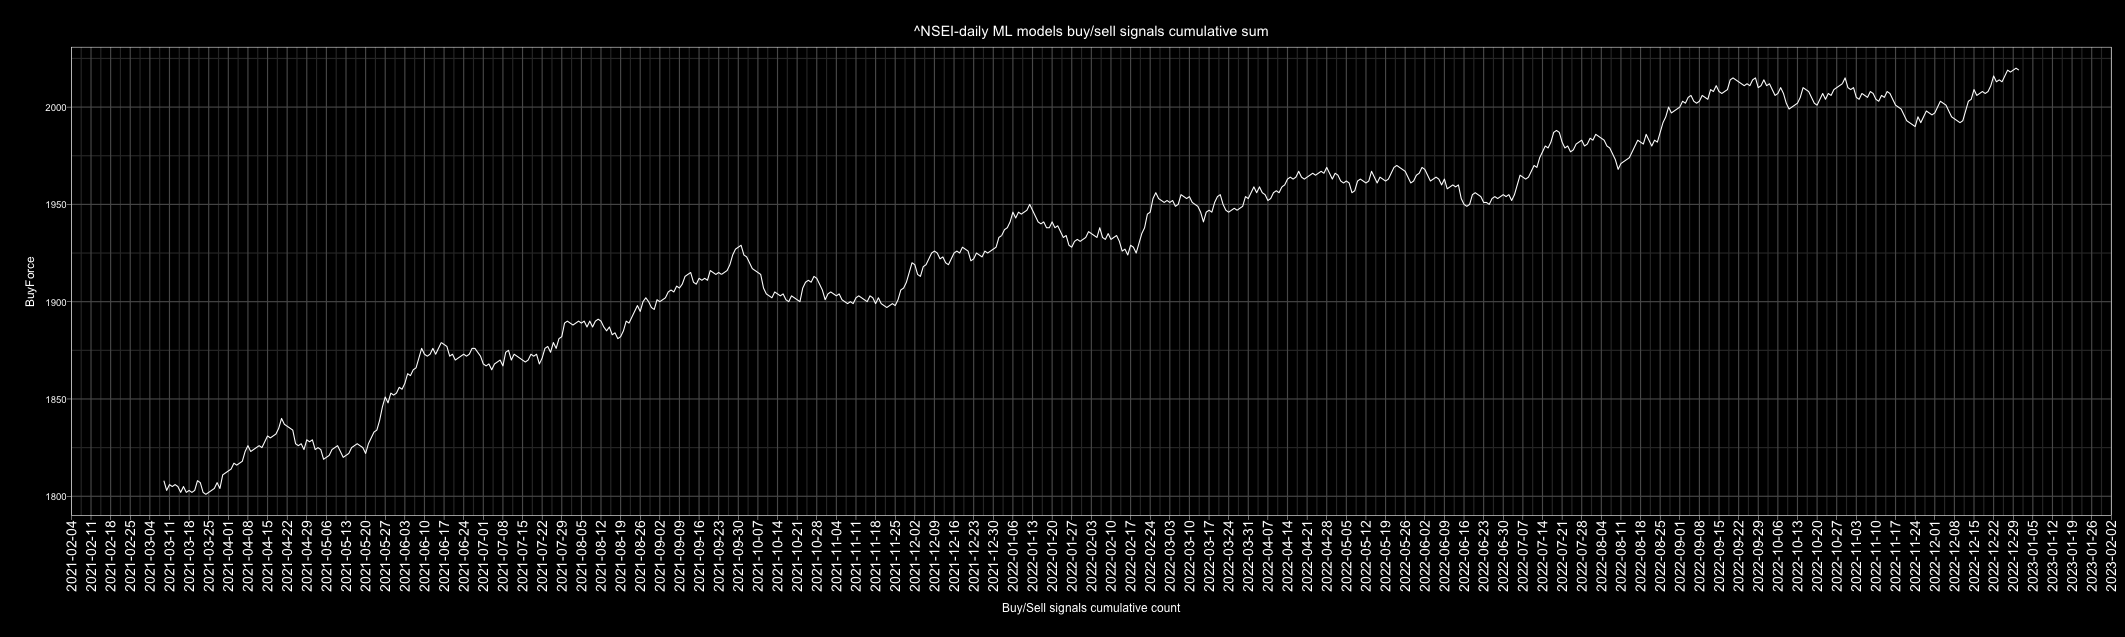

Source data for this figure (header and first rows):
Date, buy, sell, Action, ActionID
2010-01-01, 7, 0, buy, 1
2010-01-02, 5, 1, buy, 1
2010-01-03, 7, 0, buy, 1
2010-01-04, 7, 0, buy, 1
2010-01-05, 2, 5, sell, 0
2010-01-06, 7, 0, buy, 1
2010-01-07, 2, 5, sell, 0
2010-01-08, 1, 6, sell, 0
2010-01-09, 6, 1, buy, 1
2010-01-10, 3, 4, sell, 0
2010-01-11, 1, 6, sell, 0
2010-01-12, 0, 7, sell, 0
2010-01-13, 3, 4, sell, 0
2010-01-14, 4, 3, buy, 1
2010-01-15, 3, 4, sell, 0
2010-01-16, 3, 4, sell, 0
2010-01-17, 3, 4, sell, 0
2010-01-18, 6, 1, buy, 1
2010-01-19, 3, 4, sell, 0
2010-01-20, 7, 0, buy, 1
2010-01-21, 0, 7, sell, 0
2010-01-22, 0, 7, sell, 0
2010-01-23, 4, 3, buy, 1
2010-01-24, 5, 2, buy, 1
2010-01-25, 1, 6, sell, 0
2010-01-26, 2, 5, sell, 0
2010-01-27, 0, 7, sell, 0
2010-01-28, 6, 1, buy, 1
2010-01-29, 0, 7, sell, 0
2010-01-30, 4, 3, buy, 1
2010-01-31, 2, 5, sell, 0
2010-02-01, 0, 6, sell, 0
2010-02-02, 1, 5, sell, 0
2010-02-03, 5, 1, buy, 1
2010-02-04, 2, 5, sell, 0
2010-02-05, 1, 6, sell, 0
2010-02-06, 3, 4, sell, 0
2010-02-07, 3, 4, sell, 0
2010-02-08, 0, 7, sell, 0
2010-02-09, 6, 1, buy, 1
2010-02-10, 2, 5, sell, 0
2010-02-11, 5, 2, buy, 1
2010-02-12, 6, 1, buy, 1
2010-02-13, 5, 2, buy, 1
2010-02-14, 4, 3, buy, 1
2010-02-15, 4, 3, buy, 1
2010-02-16, 7, 0, buy, 1
2010-02-17, 7, 0, buy, 1
2010-02-18, 3, 4, sell, 0
2010-02-19, 1, 6, sell, 0
2010-02-20, 3, 4, sell, 0
2010-02-21, 7, 0, buy, 1
2010-02-22, 7, 0, buy, 1
2010-02-23, 6, 1, buy, 1
2010-02-24, 2, 5, sell, 0
2010-02-25, 4, 3, buy, 1
2010-02-26, 7, 0, buy, 1
2010-02-27, 5, 2, buy, 1
2010-02-28, 5, 2, buy, 1
2010-03-01, 5, 2, buy, 1
... 4,688 more rows
